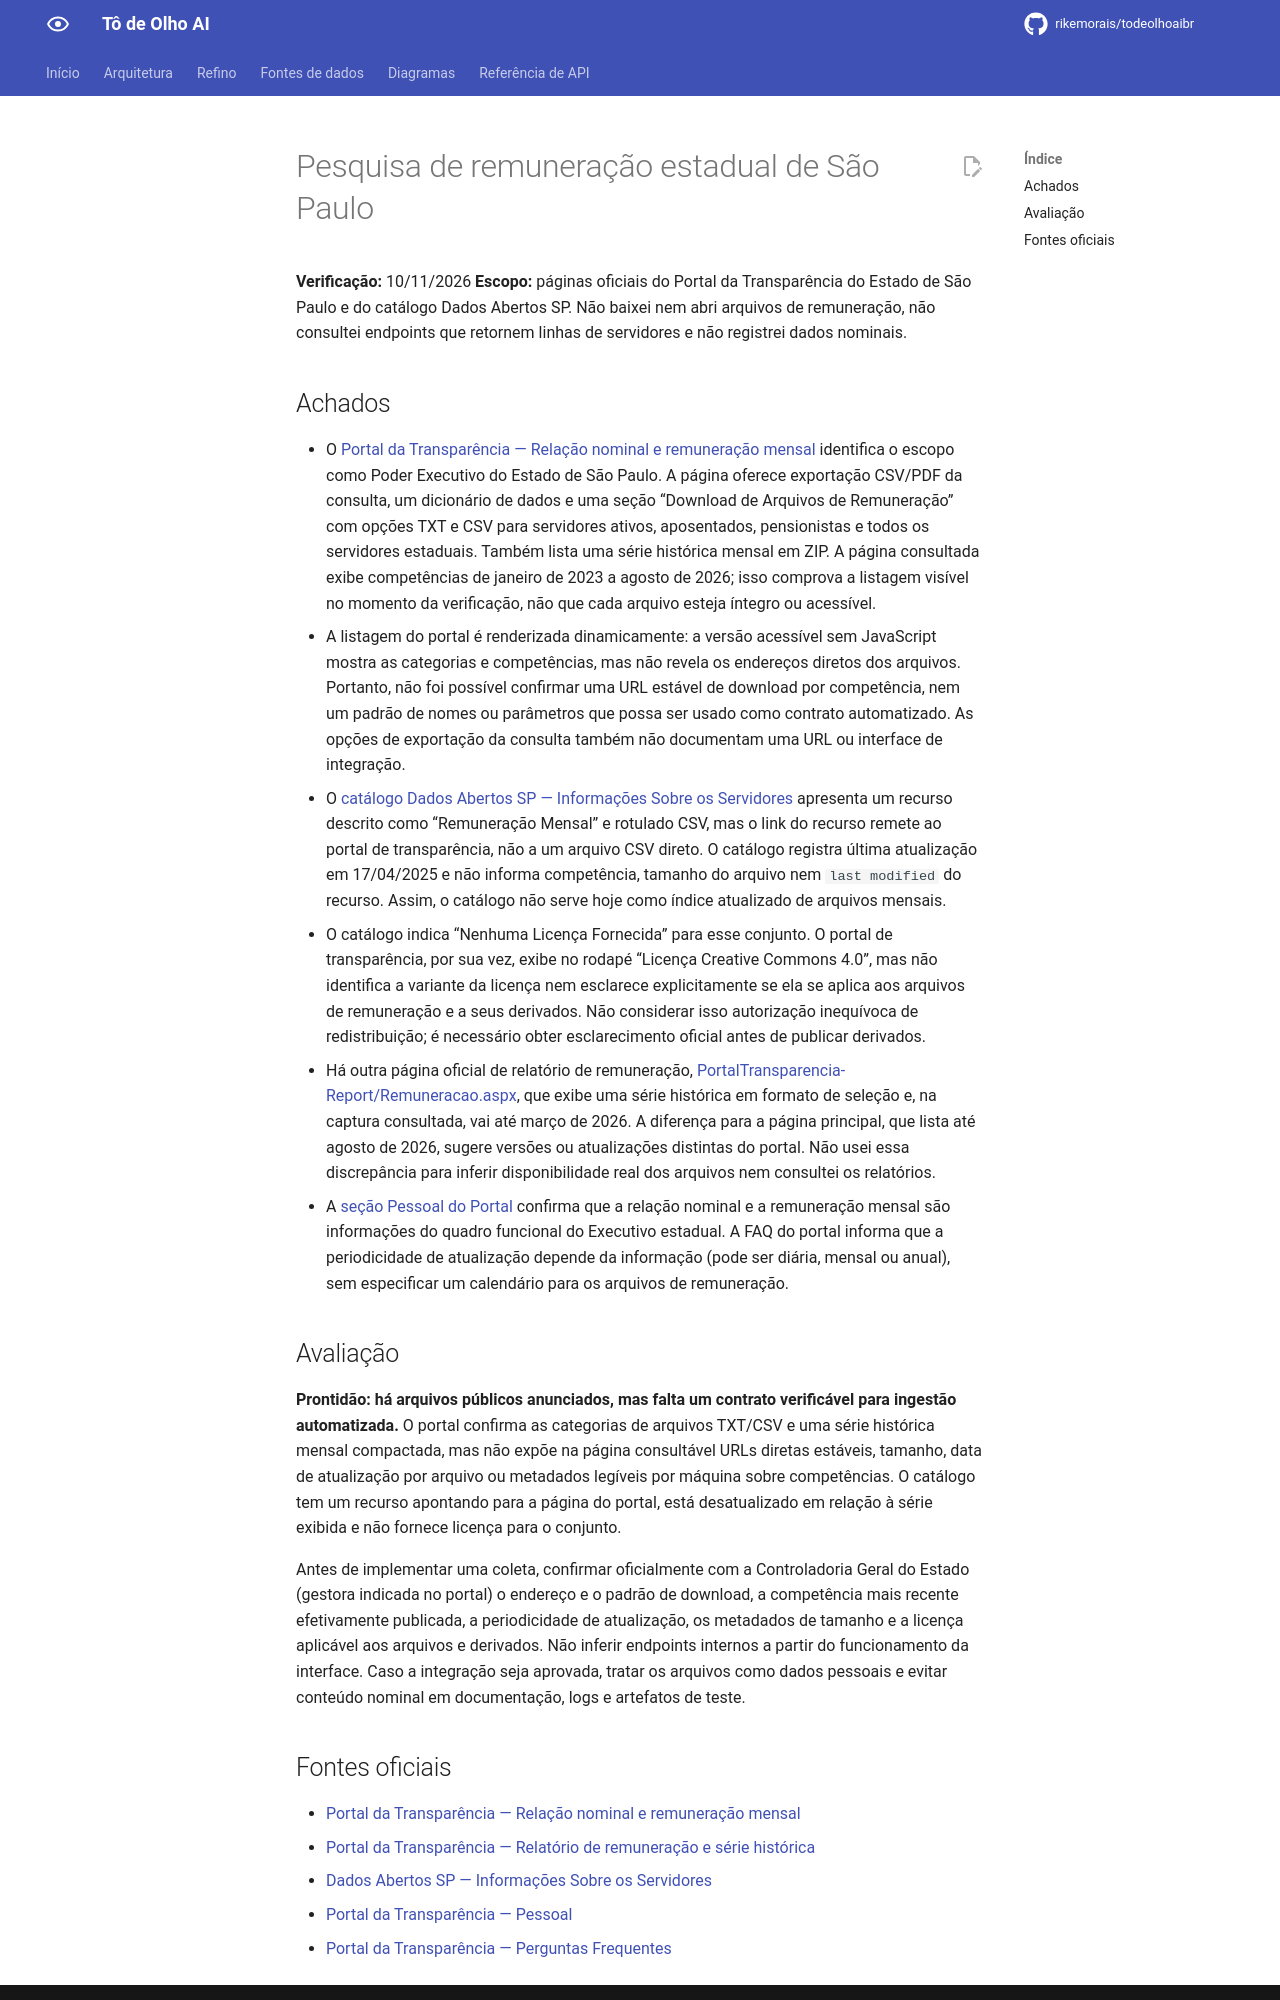

repository: rikemorais/todeolhoaibr · page: 0.125/fontes/pesquisa-remuneracao-estadual-sp/index.html · generator: mkdocs

# Pesquisa de remuneração estadual de São Paulo

**Verificação:** 10/11/2026
**Escopo:** páginas oficiais do Portal da Transparência do Estado de São Paulo e do catálogo Dados Abertos SP. Não baixei nem abri arquivos de remuneração, não consultei endpoints que retornem linhas de servidores e não registrei dados nominais.

## Achados

- O [Portal da Transparência — Relação nominal e remuneração mensal](https://www.transparencia.sp.gov.br/Remuneracaomensal/Index) identifica o escopo como Poder Executivo do Estado de São Paulo. A página oferece exportação CSV/PDF da consulta, um dicionário de dados e uma seção “Download de Arquivos de Remuneração” com opções TXT e CSV para servidores ativos, aposentados, pensionistas e todos os servidores estaduais. Também lista uma série histórica mensal em ZIP. A página consultada exibe competências de janeiro de 2023 a agosto de 2026; isso comprova a listagem visível no momento da verificação, não que cada arquivo esteja íntegro ou acessível.
- A listagem do portal é renderizada dinamicamente: a versão acessível sem JavaScript mostra as categorias e competências, mas não revela os endereços diretos dos arquivos. Portanto, não foi possível confirmar uma URL estável de download por competência, nem um padrão de nomes ou parâmetros que possa ser usado como contrato automatizado. As opções de exportação da consulta também não documentam uma URL ou interface de integração.
- O [catálogo Dados Abertos SP — Informações Sobre os Servidores](https://dadosabertos.sp.gov.br/dataset/informacoes-sobre-os-servidores) apresenta um recurso descrito como “Remuneração Mensal” e rotulado CSV, mas o link do recurso remete ao portal de transparência, não a um arquivo CSV direto. O catálogo registra última atualização em 17/04/2025 e não informa competência, tamanho do arquivo nem `last modified` do recurso. Assim, o catálogo não serve hoje como índice atualizado de arquivos mensais.
- O catálogo indica “Nenhuma Licença Fornecida” para esse conjunto. O portal de transparência, por sua vez, exibe no rodapé “Licença Creative Commons 4.0”, mas não identifica a variante da licença nem esclarece explicitamente se ela se aplica aos arquivos de remuneração e a seus derivados. Não considerar isso autorização inequívoca de redistribuição; é necessário obter esclarecimento oficial antes de publicar derivados.
- Há outra página oficial de relatório de remuneração, [PortalTransparencia-Report/Remuneracao.aspx](https://www.transparencia.sp.gov.br/PortalTransparencia-Report/Remuneracao.aspx), que exibe uma série histórica em formato de seleção e, na captura consultada, vai até março de 2026. A diferença para a página principal, que lista até agosto de 2026, sugere versões ou atualizações distintas do portal. Não usei essa discrepância para inferir disponibilidade real dos arquivos nem consultei os relatórios.
- A [seção Pessoal do Portal](https://www.transparencia.sp.gov.br/Home/Servidor) confirma que a relação nominal e a remuneração mensal são informações do quadro funcional do Executivo estadual. A FAQ do portal informa que a periodicidade de atualização depende da informação (pode ser diária, mensal ou anual), sem especificar um calendário para os arquivos de remuneração.

## Avaliação

**Prontidão: há arquivos públicos anunciados, mas falta um contrato verificável para ingestão automatizada.** O portal confirma as categorias de arquivos TXT/CSV e uma série histórica mensal compactada, mas não expõe na página consultável URLs diretas estáveis, tamanho, data de atualização por arquivo ou metadados legíveis por máquina sobre competências. O catálogo tem um recurso apontando para a página do portal, está desatualizado em relação à série exibida e não fornece licença para o conjunto.

Antes de implementar uma coleta, confirmar oficialmente com a Controladoria Geral do Estado (gestora indicada no portal) o endereço e o padrão de download, a competência mais recente efetivamente publicada, a periodicidade de atualização, os metadados de tamanho e a licença aplicável aos arquivos e derivados. Não inferir endpoints internos a partir do funcionamento da interface. Caso a integração seja aprovada, tratar os arquivos como dados pessoais e evitar conteúdo nominal em documentação, logs e artefatos de teste.
